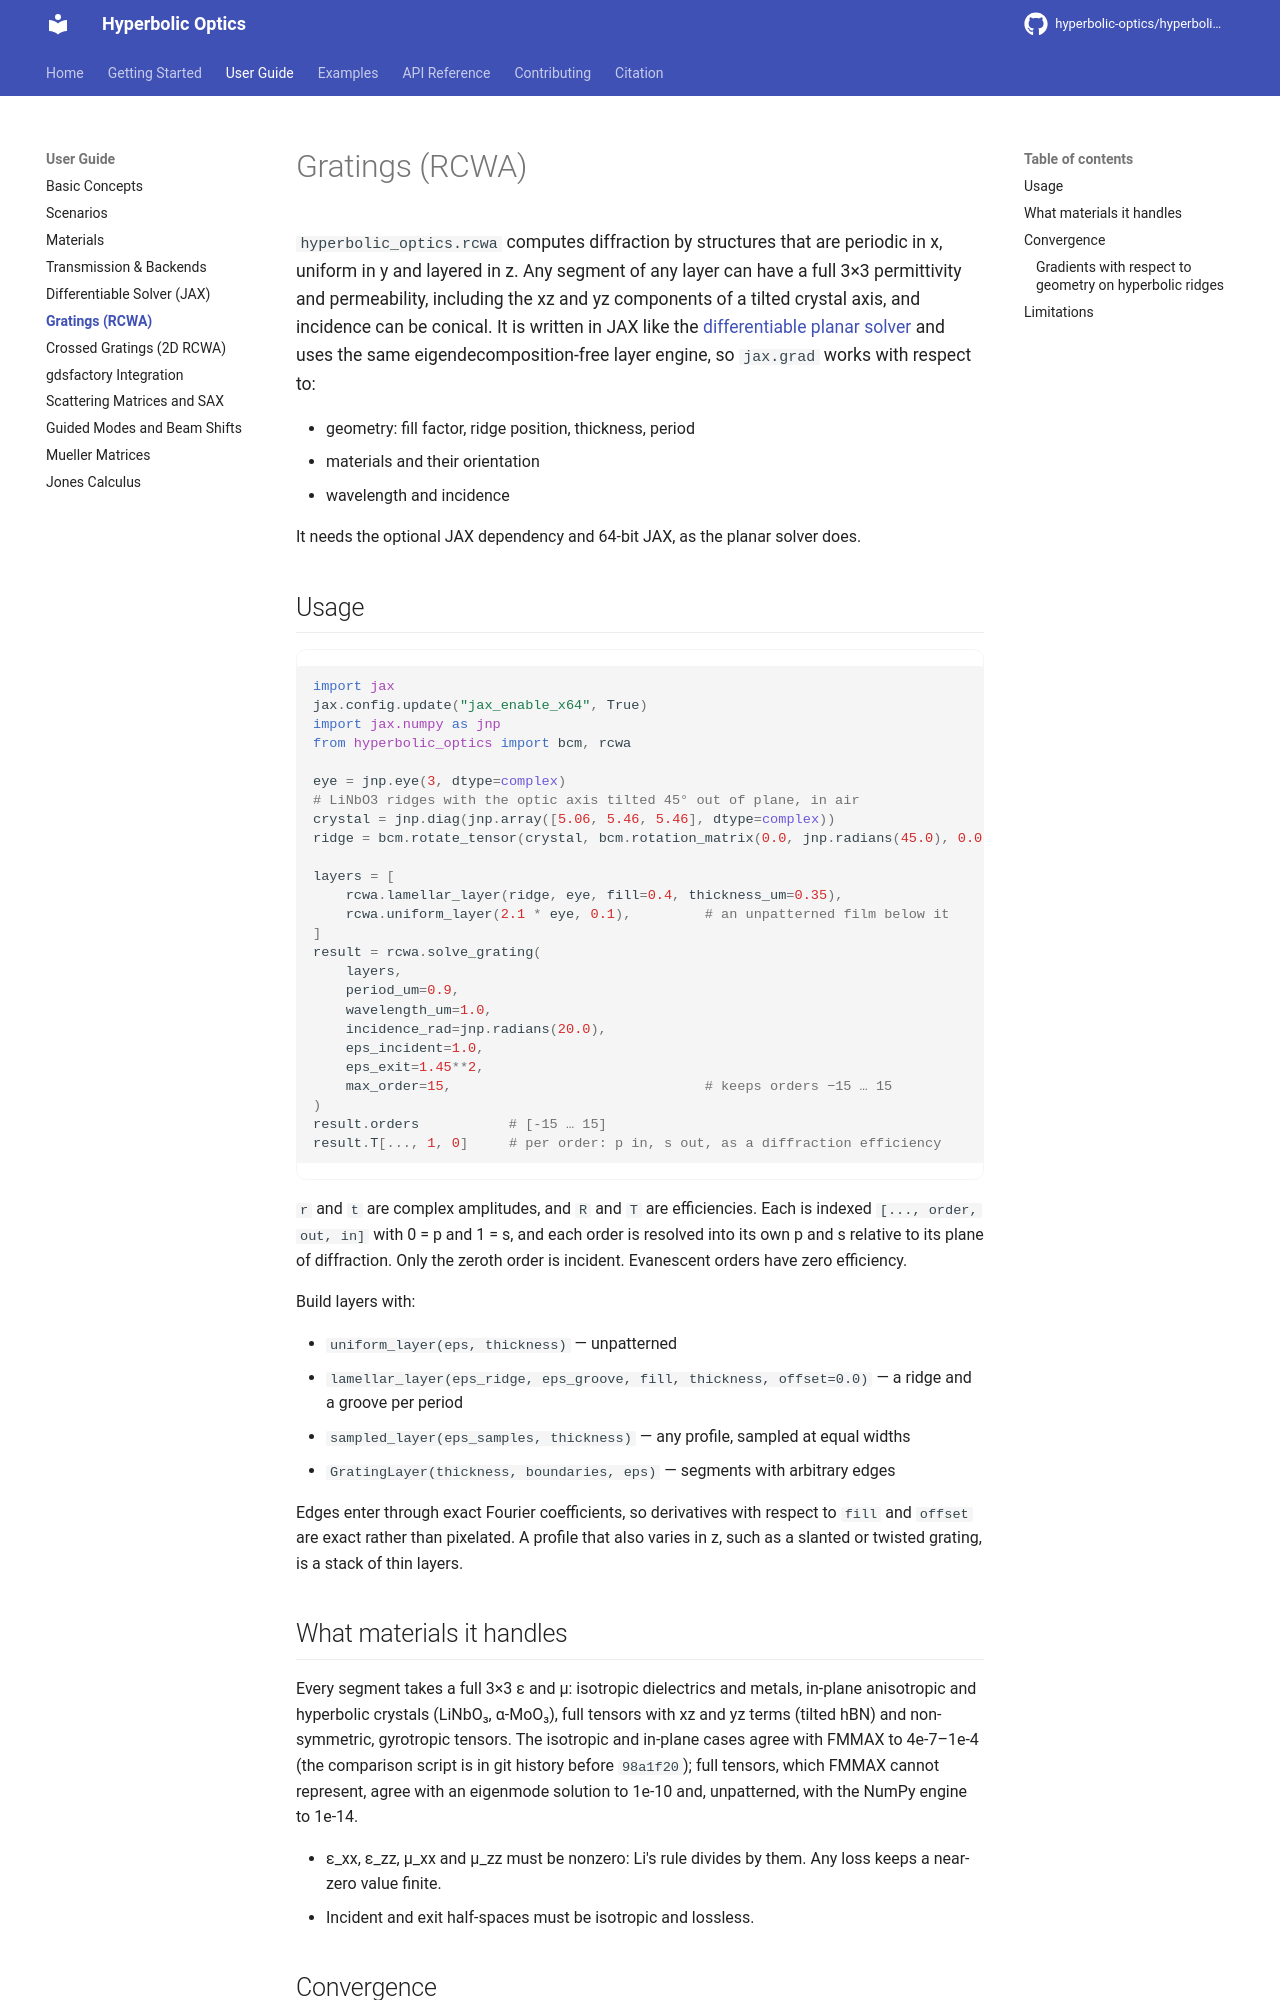

repository: hyperbolic-optics/hyperbolic-optics · page: user-guide/gratings/index.html · generator: mkdocs

# Gratings (RCWA)

`hyperbolic_optics.rcwa` computes diffraction by structures that are periodic in
x, uniform in y and layered in z. Any segment of any layer can have a full 3×3
permittivity and permeability, including the xz and yz components of a tilted
crystal axis, and incidence can be conical. It is written in JAX like the
[differentiable planar solver](differentiable.md) and uses the same
eigendecomposition-free layer engine, so `jax.grad` works with respect to:

- geometry: fill factor, ridge position, thickness, period
- materials and their orientation
- wavelength and incidence

It needs the optional JAX dependency and 64-bit JAX, as the planar solver does.

## Usage

```python
import jax
jax.config.update("jax_enable_x64", True)
import jax.numpy as jnp
from hyperbolic_optics import bcm, rcwa

eye = jnp.eye(3, dtype=complex)
# LiNbO3 ridges with the optic axis tilted 45° out of plane, in air
crystal = jnp.diag(jnp.array([5.06, 5.46, 5.46], dtype=complex))
ridge = bcm.rotate_tensor(crystal, bcm.rotation_matrix(0.0, jnp.radians(45.0), 0.0))

layers = [
    rcwa.lamellar_layer(ridge, eye, fill=0.4, thickness_um=0.35),
    rcwa.uniform_layer(2.1 * eye, 0.1),         # an unpatterned film below it
]
result = rcwa.solve_grating(
    layers,
    period_um=0.9,
    wavelength_um=1.0,
    incidence_rad=jnp.radians(20.0),
    eps_incident=1.0,
    eps_exit=1.45**2,
    max_order=15,                               # keeps orders −15 … 15
)
result.orders           # [-15 … 15]
result.T[..., 1, 0]     # per order: p in, s out, as a diffraction efficiency
```

`r` and `t` are complex amplitudes, and `R` and `T` are efficiencies. Each is
indexed `[..., order, out, in]` with 0 = p and 1 = s, and each order is resolved
into its own p and s relative to its plane of diffraction. Only the zeroth order
is incident. Evanescent orders have zero efficiency.

Build layers with:

- `uniform_layer(eps, thickness)` — unpatterned
- `lamellar_layer(eps_ridge, eps_groove, fill, thickness, offset=0.0)` — a
  ridge and a groove per period
- `sampled_layer(eps_samples, thickness)` — any profile, sampled at equal
  widths
- `GratingLayer(thickness, boundaries, eps)` — segments with arbitrary edges

Edges enter through exact Fourier coefficients, so derivatives with respect to
`fill` and `offset` are exact rather than pixelated. A profile that also varies
in z, such as a slanted or twisted grating, is a stack of thin layers.
